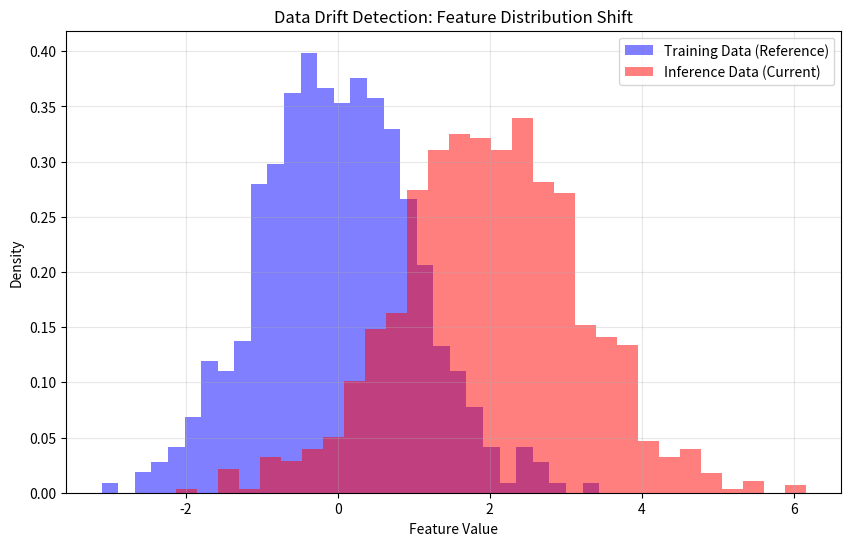

Recreate this plot in Python.
"""Script for detecting data drift by comparing training and inference data distributions.

This module generates a histogram comparing reference data (training) vs current data (inference)
to identify potential distribution shifts.
"""

import os

import matplotlib.pyplot as plt
import numpy as np


def generate_drift_report():
    """Generate a data drift report comparing two simulated distributions.

    This function simulates reference and current data, plots their histograms,
    and saves the resulting figure to the reports/figures directory.
    """
    print("🚀 Starting Drift script (Manual Mode)...")

    # 1. Simulate two deviating distributions (Drift)
    # Training Data (Reference): Normal distribution centered at 0
    reference_data = np.random.normal(0, 1, 1000)
    # Current Data (Current): Normal distribution centered at 2 (Significant drift!)
    current_data = np.random.normal(2, 1.2, 1000)

    # 2. Create the plot
    plt.figure(figsize=(10, 6))

    # Reference Histogram
    plt.hist(
        reference_data,
        bins=30,
        alpha=0.5,
        label="Training Data (Reference)",
        color="blue",
        density=True,
    )
    # Current Histogram
    plt.hist(
        current_data,
        bins=30,
        alpha=0.5,
        label="Inference Data (Current)",
        color="red",
        density=True,
    )

    plt.title("Data Drift Detection: Feature Distribution Shift")
    plt.xlabel("Feature Value")
    plt.ylabel("Density")
    plt.legend()
    plt.grid(True, alpha=0.3)

    # 3. Save the plot
    current_dir = os.getcwd()
    output_dir = os.path.join(current_dir, "reports", "figures")
    os.makedirs(output_dir, exist_ok=True)

    output_path = os.path.join(output_dir, "drift.png")

    plt.savefig(output_path)
    plt.close()

    print("-" * 40)
    print(f"✅ SUCCESS! Image generated here: {output_path}")
    print("-" * 40)


if __name__ == "__main__":
    generate_drift_report()
